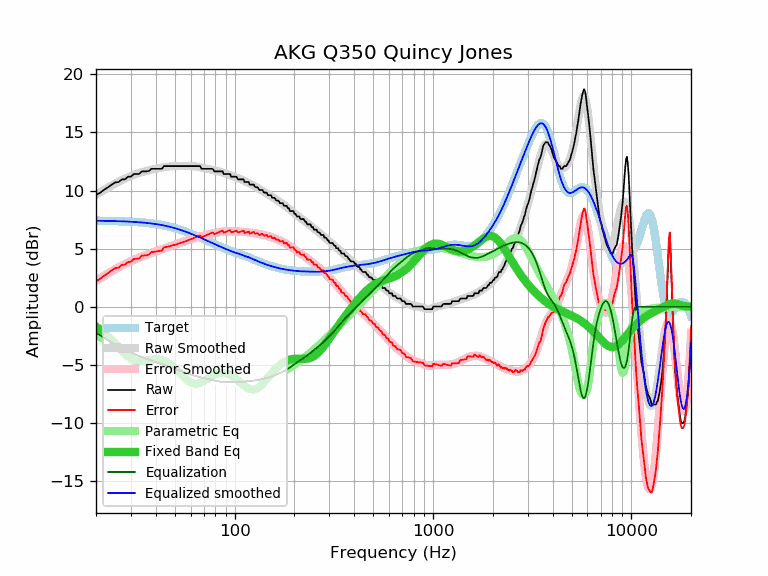

The file beside this chart, header and first rows:
frequency, raw, error, smoothed, error_smoothed, equalization, parametric_eq, equalized_raw, equalized_smoothed, target
20, 9.60, 2.20, 9.64, 2.23, -2.23, -1.70, 7.37, 7.40, 7.41
21, 9.82, 2.42, 9.86, 2.46, -2.46, -1.95, 7.37, 7.40, 7.40
22, 10.07, 2.68, 10.06, 2.67, -2.67, -2.23, 7.40, 7.40, 7.40
23, 10.28, 2.89, 10.26, 2.87, -2.87, -2.52, 7.41, 7.39, 7.39
24, 10.51, 3.13, 10.44, 3.06, -3.06, -2.83, 7.46, 7.38, 7.38
25, 10.70, 3.33, 10.61, 3.23, -3.23, -3.15, 7.47, 7.38, 7.37
26, 10.73, 3.37, 10.76, 3.40, -3.40, -3.46, 7.34, 7.37, 7.37
27, 10.96, 3.61, 10.90, 3.55, -3.55, -3.77, 7.41, 7.36, 7.36
28, 10.96, 3.62, 11.03, 3.69, -3.69, -4.04, 7.27, 7.35, 7.34
29, 11.19, 3.86, 11.15, 3.82, -3.82, -4.28, 7.38, 7.33, 7.33
30, 11.19, 3.87, 11.26, 3.94, -3.94, -4.46, 7.26, 7.32, 7.32
31, 11.42, 4.12, 11.35, 4.04, -4.04, -4.59, 7.38, 7.31, 7.31
32, 11.42, 4.13, 11.43, 4.14, -4.14, -4.66, 7.28, 7.29, 7.29
33, 11.42, 4.15, 11.51, 4.24, -4.24, -4.69, 7.19, 7.27, 7.27
34, 11.65, 4.40, 11.58, 4.32, -4.32, -4.69, 7.33, 7.26, 7.26
35, 11.65, 4.42, 11.64, 4.40, -4.40, -4.66, 7.25, 7.24, 7.24
36, 11.65, 4.44, 11.70, 4.48, -4.48, -4.62, 7.17, 7.22, 7.22
37, 11.68, 4.49, 11.75, 4.55, -4.55, -4.57, 7.13, 7.19, 7.20
38, 11.87, 4.70, 11.79, 4.62, -4.62, -4.54, 7.25, 7.17, 7.17
39, 11.87, 4.73, 11.84, 4.69, -4.69, -4.51, 7.18, 7.15, 7.15
40, 11.87, 4.75, 11.88, 4.76, -4.76, -4.50, 7.11, 7.12, 7.12
41, 11.87, 4.78, 11.92, 4.83, -4.83, -4.50, 7.05, 7.09, 7.09
42, 11.87, 4.81, 11.95, 4.89, -4.89, -4.53, 6.98, 7.06, 7.06
43, 11.87, 4.84, 11.99, 4.96, -4.96, -4.57, 6.92, 7.03, 7.03
44, 12.10, 5.11, 12.02, 5.02, -5.02, -4.63, 7.08, 7.00, 7.00
45, 12.10, 5.14, 12.04, 5.08, -5.08, -4.70, 7.02, 6.96, 6.96
46, 12.10, 5.18, 12.06, 5.14, -5.14, -4.79, 6.97, 6.93, 6.93
47, 12.10, 5.21, 12.08, 5.19, -5.19, -4.90, 6.91, 6.89, 6.89
48, 12.10, 5.25, 12.09, 5.24, -5.24, -5.01, 6.86, 6.85, 6.85
49, 12.10, 5.29, 12.10, 5.29, -5.29, -5.14, 6.81, 6.81, 6.81
50, 12.10, 5.34, 12.11, 5.34, -5.34, -5.28, 6.76, 6.77, 6.77
51, 12.10, 5.38, 12.11, 5.39, -5.39, -5.42, 6.71, 6.72, 6.72
52, 12.10, 5.42, 12.11, 5.44, -5.44, -5.56, 6.67, 6.68, 6.68
53, 12.10, 5.47, 12.12, 5.48, -5.48, -5.71, 6.62, 6.63, 6.63
54, 12.10, 5.51, 12.12, 5.53, -5.53, -5.85, 6.57, 6.59, 6.59
55, 12.10, 5.56, 12.12, 5.57, -5.57, -5.99, 6.53, 6.54, 6.54
56, 12.10, 5.61, 12.12, 5.62, -5.62, -6.12, 6.48, 6.49, 6.49
57, 12.10, 5.66, 12.12, 5.67, -5.67, -6.24, 6.43, 6.45, 6.45
58, 12.10, 5.71, 12.11, 5.72, -5.72, -6.35, 6.38, 6.40, 6.40
59, 12.10, 5.76, 12.11, 5.77, -5.77, -6.44, 6.34, 6.35, 6.35
60, 12.10, 5.80, 12.11, 5.81, -5.81, -6.51, 6.29, 6.30, 6.30
61, 12.10, 5.85, 12.10, 5.85, -5.85, -6.57, 6.25, 6.25, 6.25
62, 12.10, 5.90, 12.10, 5.90, -5.90, -6.61, 6.21, 6.20, 6.20
63, 12.10, 5.95, 12.08, 5.93, -5.93, -6.63, 6.17, 6.15, 6.15
64, 12.10, 6.00, 12.07, 5.97, -5.97, -6.63, 6.14, 6.10, 6.10
65, 12.10, 6.05, 12.05, 6.00, -6.00, -6.62, 6.10, 6.05, 6.05
66, 12.10, 6.10, 12.03, 6.03, -6.03, -6.59, 6.08, 6.00, 6.00
67, 12.10, 6.15, 12.01, 6.05, -6.05, -6.55, 6.05, 5.95, 5.95
68, 11.87, 5.97, 11.98, 6.08, -6.08, -6.50, 5.79, 5.91, 5.91
69, 11.87, 6.02, 11.96, 6.10, -6.10, -6.45, 5.77, 5.86, 5.86
70, 11.87, 6.06, 11.94, 6.13, -6.13, -6.39, 5.75, 5.81, 5.81
71, 11.87, 6.11, 11.91, 6.15, -6.15, -6.32, 5.72, 5.76, 5.76
72, 11.87, 6.16, 11.89, 6.18, -6.18, -6.25, 5.70, 5.72, 5.72
73, 11.87, 6.20, 11.87, 6.20, -6.20, -6.19, 5.67, 5.67, 5.67
74, 11.87, 6.25, 11.85, 6.23, -6.23, -6.12, 5.65, 5.63, 5.62
75, 11.87, 6.29, 11.83, 6.25, -6.25, -6.06, 5.62, 5.58, 5.58
76, 11.87, 6.34, 11.81, 6.27, -6.27, -6.00, 5.60, 5.54, 5.54
77, 11.87, 6.38, 11.79, 6.30, -6.30, -5.94, 5.58, 5.49, 5.49
78, 11.81, 6.36, 11.77, 6.32, -6.32, -5.89, 5.49, 5.45, 5.45
79, 11.65, 6.25, 11.75, 6.34, -6.34, -5.84, 5.31, 5.41, 5.41
... 553 more rows
